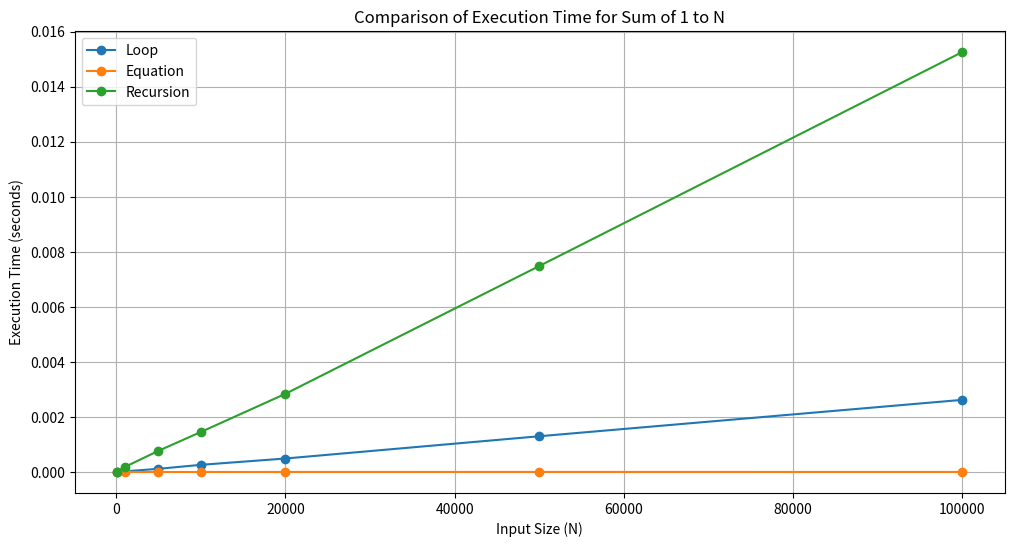

Python code for this plot:
import time 
import matplotlib.pyplot as plt 
import sys 
sys.setrecursionlimit(1000000) 

def sum_using_loop(N): 
    total = 0 
    for i in range(1, N + 1): 
        total += i
    return total 
 
def sum_using_equation(N): 
    return N * (N + 1) // 2 
 
def sum_using_recursion(N): 
    if N == 1: 
        return 1 
    return N + sum_using_recursion(N - 1) 
 
def measure_time(func, N): 
    start_time = time.time() 
    try: 
        func(N) 
    except RecursionError: 
        return float('inf') 
    end_time = time.time() 
    return end_time - start_time 
 
input_sizes = [100, 1000, 5000, 10000, 20000, 50000, 100000] 
loop_times = [] 
equation_times = [] 
recursion_times = [] 
 
for size in input_sizes: 
    loop_times.append(measure_time(sum_using_loop, size)) 
    equation_times.append(measure_time(sum_using_equation, size)) 
    recursion_times.append(measure_time(sum_using_recursion, size)) 
 
plt.figure(figsize=(12, 6)) 
plt.plot(input_sizes, loop_times, label='Loop', marker='o') 
plt.plot(input_sizes, equation_times, label='Equation', marker='o') 
plt.plot(input_sizes, recursion_times, label='Recursion', marker='o') 
plt.xlabel('Input Size (N)') 
plt.ylabel('Execution Time (seconds)') 
plt.title('Comparison of Execution Time for Sum of 1 to N') 
plt.legend() 
plt.grid(True) 
plt.show()
